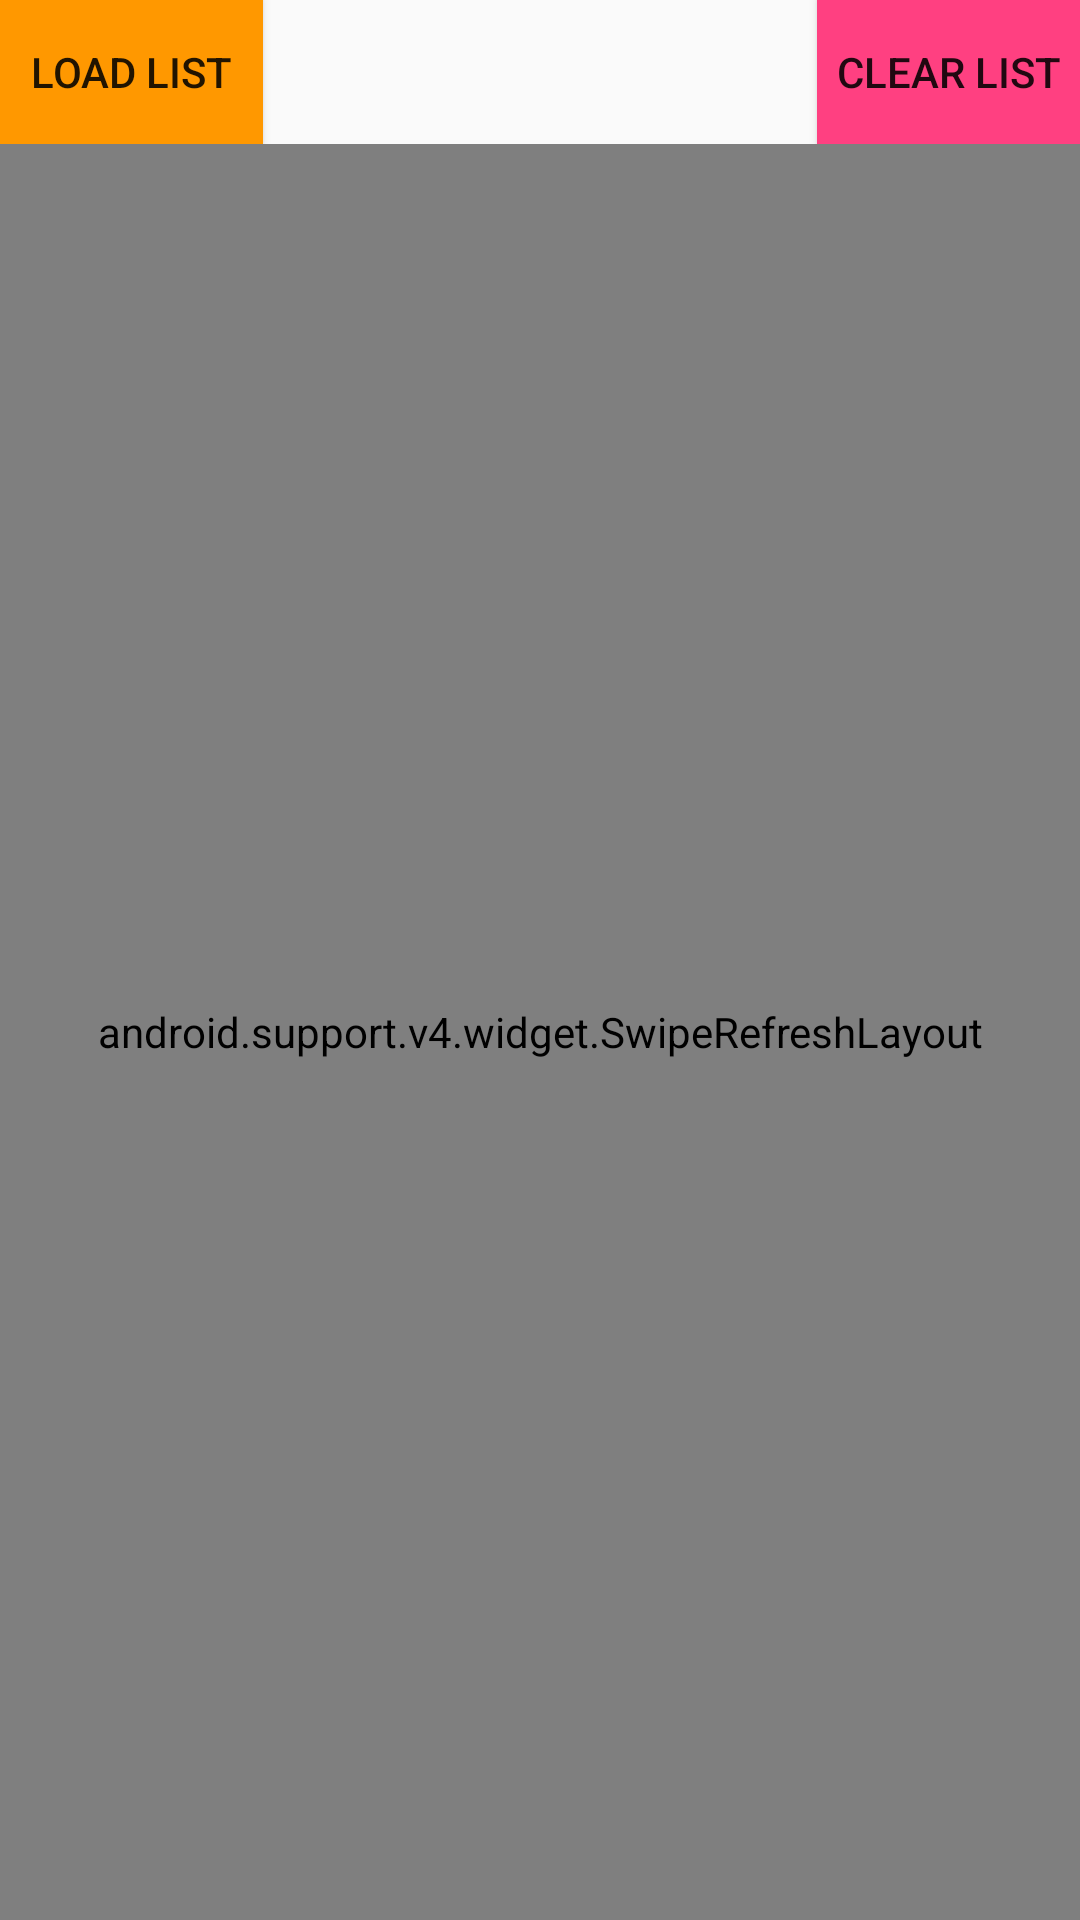

Here is an Android app screen rendered from its layout file. Give the layout XML and the strings, colors and styles it references.
<!-- AndroidManifest.xml: application theme AppTheme -->
<!-- res/layout/activity_user_list.xml -->
<?xml version="1.0" encoding="utf-8"?>
<LinearLayout xmlns:android="http://schemas.android.com/apk/res/android"
    xmlns:tools="http://schemas.android.com/tools"
    android:layout_width="match_parent"
    android:layout_height="match_parent"
    android:paddingBottom="@dimen/activity_vertical_margin"
    android:paddingLeft="@dimen/activity_horizontal_margin"
    android:paddingRight="@dimen/activity_horizontal_margin"
    android:paddingTop="@dimen/activity_vertical_margin"
    android:orientation="vertical"
    tools:context="reddy.com.ramanareddy.mindvalleyimageloaderexample.UserListActivity">

    <RelativeLayout
        android:orientation="horizontal"
        android:layout_width="match_parent"
        android:layout_height="wrap_content"
        android:layout_alignParentTop="true"
        android:layout_alignParentLeft="true"
        android:layout_alignParentStart="true"
        android:id="@+id/relativeLayout">

        <Button
            android:layout_width="wrap_content"
            android:layout_height="wrap_content"
            android:text="Load List"
            android:background="?attr/colorYellow"
            android:id="@+id/btnLoadList"
            android:layout_alignParentTop="true"
            android:layout_alignParentLeft="true"
            android:layout_alignParentStart="true"
            android:onClick="btnLoadListClicked"/>

        <Button
            android:layout_width="wrap_content"
            android:layout_height="wrap_content"
            android:background="@color/colorAccent"
            android:text="Clear List"
            android:id="@+id/btnClearList"
            android:layout_alignParentTop="true"
            android:layout_alignParentRight="true"
            android:layout_alignParentEnd="true"
            android:onClick="btnClearListClicked"/>

    </RelativeLayout>

    <android.support.v4.widget.SwipeRefreshLayout
        android:layout_width="match_parent"
        android:layout_height="match_parent"
        android:id="@+id/swipe_container">

        <android.support.v7.widget.RecyclerView
            android:layout_width="match_parent"
            android:layout_height="match_parent"
            android:id="@+id/recyclerViewUser"
            android:layout_below="@+id/relativeLayout">

        </android.support.v7.widget.RecyclerView>
    </android.support.v4.widget.SwipeRefreshLayout>


</LinearLayout>
<!-- resources referenced by this layout -->
<resources>
  <color name="colorAccent">#FF4081</color>
  <style name="AppTheme" parent="Theme.AppCompat.Light.DarkActionBar">
          
          <item name="colorPrimary">@color/colorPrimary</item>
          <item name="colorPrimaryDark">@color/colorPrimaryDark</item>
          <item name="colorAccent">@color/colorAccent</item>
          <item name="colorWhite">@color/colorWhite</item>
          <item name="colorRed">@color/colorRed</item>
          <item name="colorYellow">@color/colorYellow</item>
          <item name="colorGreen">@color/colorGreen</item>
          <item name="colorPurple">@color/colorPurple</item>
          <item name="colorDanger">@color/colorDanger</item>
          <item name="colorCyan">@color/colorCyan</item>
          <item name="colorOrange">@color/colorOrange</item>
  
  
      </style>
  <color name="colorPrimary"> #009973</color>
  <color name="colorPrimaryDark">#303F9F</color>
  <color name="colorWhite">#ffffcc</color>
  <color name="colorRed">#ef5350</color>
  <color name="colorYellow">#ff9800</color>
  <color name="colorGreen">#00e676</color>
  <color name="colorPurple">#9575cd</color>
  <color name="colorDanger">#f44336</color>
  <color name="colorCyan">#18ffff</color>
  <color name="colorOrange">#ff6e40</color>
</resources>
